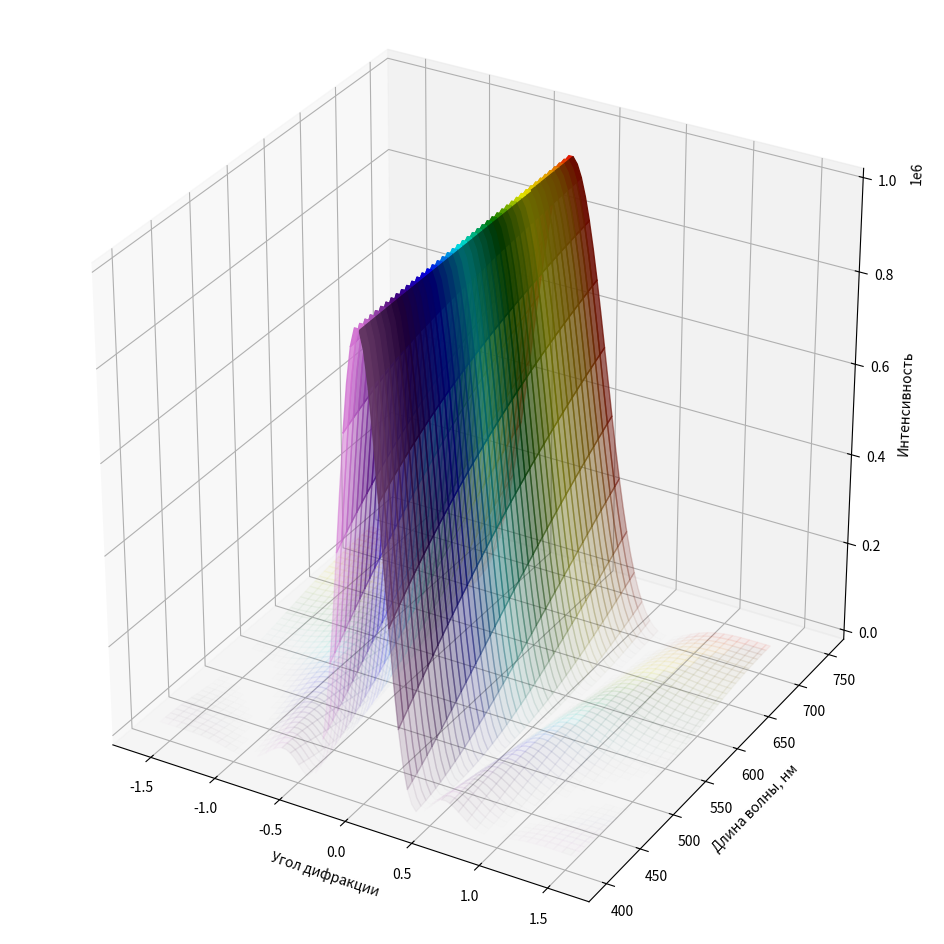
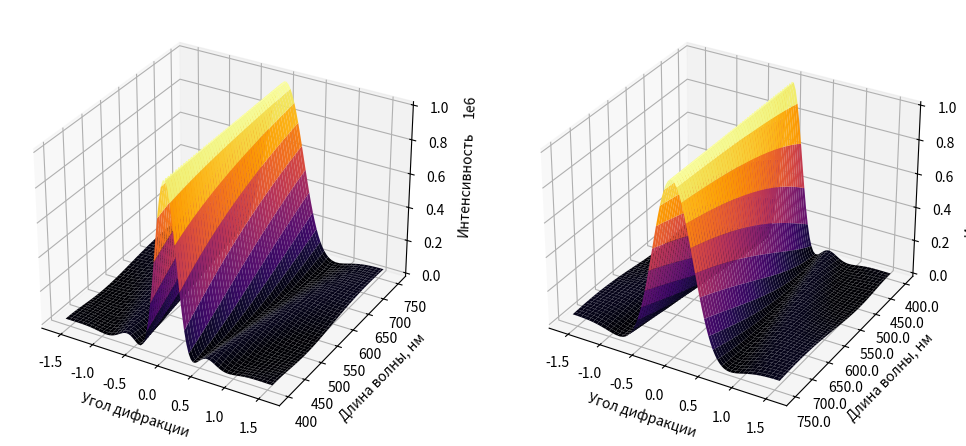

The script that saved these images, in order:
import numpy as np
import matplotlib.pyplot as plt
from matplotlib.colors import LinearSegmentedColormap

# Задаем параметры дифракционной решетки
period = 1.0          # период решетки
total_strokes = 1000  # общее число штрихов

# Создаем координатную сетку
theta = np.linspace(-np.pi / 2, np.pi / 2, 100)     # угол дифракции
wavelength = np.linspace(400, 750, 2000)  # длина волны в нм

Theta, Wavelength = np.meshgrid(theta, wavelength)

# Расчет интенсивности с использованием формулы для дифракции
Intensity = np.sin(np.pi * total_strokes * np.sin(Theta) / Wavelength) ** 2 / \
            (np.sin(np.pi * np.sin(Theta) / Wavelength) ** 2)

# Нормализуем интенсивность для использования в качестве параметра alpha
Intensity_normalized = Intensity / np.max(Intensity)

# Создаем цветовую карту для видимого спектра с учетом прозрачности
cmap = LinearSegmentedColormap.from_list(
    "wavelength_colormap",
    [(0.0, "violet"), (0.15, "indigo"), (0.3, "blue"), (0.45, "cyan"),
     (0.6, "green"), (0.75, "yellow"), (0.9, "orange"), (1.0, "red")]
)


# Функция для получения RGBA цветов с учетом alpha и прозрачности для вне диапазона
def get_rgba_colors(wavelength, cmap, alpha):
    # Нормализуем длины волн в диапазоне 400-700 нм
    norm_wavelength = (wavelength - 400) / (700 - 400)
    # Применяем цветовую карту к нормализованным значениям длин волн
    colors = cmap(norm_wavelength)
    # Применяем прозрачность для значений вне диапазона
    colors[..., -1] = np.where((wavelength < 400) | (wavelength > 700), 0, alpha)
    return colors


fig = plt.figure(figsize=(12, 12))

ax1 = fig.add_subplot(111, projection='3d')
colors1 = get_rgba_colors(Wavelength, cmap, Intensity_normalized)
ax1.plot_surface(Theta, Wavelength, Intensity, facecolors=colors1)
ax1.set_xlabel('Угол дифракции')
ax1.set_ylabel('Длина волны, нм')
ax1.set_zlabel('Интенсивность')

ax1.set_box_aspect([1, 1, 1])

plt.savefig("graph1.png", dpi=500)
plt.show()

fig2 = plt.figure(figsize=(12, 6))

ax1 = fig2.add_subplot(121, projection='3d')
ax1.plot_surface(Theta, Wavelength, Intensity, cmap='inferno')
ax1.set_xlabel('Угол дифракции')
ax1.set_ylabel('Длина волны, нм')
ax1.set_zlabel('Интенсивность')

ax2 = fig2.add_subplot(122, projection='3d')
ax2.plot_surface(Theta, Wavelength[::-1], Intensity, cmap='inferno')
ax2.set_xlabel('Угол дифракции')
ax2.set_ylabel('Длина волны, нм')
ax2.set_zlabel('Интенсивность')

yticks = ax2.get_yticks()
ax2.set_yticklabels(np.flip(yticks))

plt.tight_layout()
plt.savefig("graph2.png", dpi=500)
plt.show()
